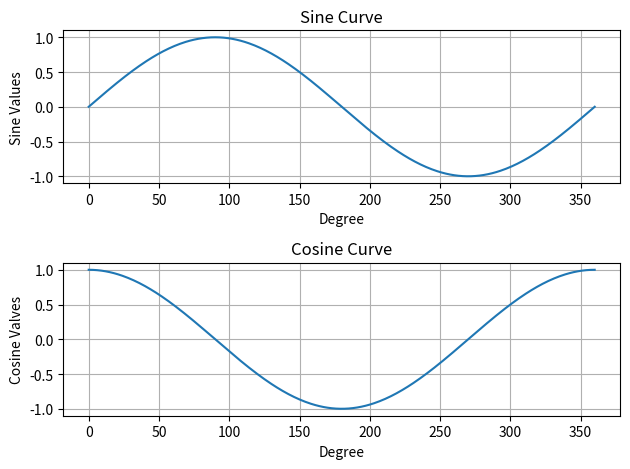

Source code (Python):
"""
13. Write a program that makes use of a function to display sine, cosine,
    polynomial and exponential curves.
"""

import matplotlib.pyplot as plt
import math

def sineCurve():
    """
    Objective: To plot sine function
    Input Parameter: None
    Return value: None
    """
    plt.subplot(2,1,1)
    degrees = range(0, 360 + 1)
    sineValues = [math.sin (math.radians (i)) for i in degrees]
    plt.plot(sineValues)
    plt.xlabel ('Degree')
    plt.ylabel('Sine Values')
    plt.title('Sine Curve')
    plt.grid()

def cosineCurve ():
    """
    Objective: To plot cosine function
    Input Parameter: None
    Return Value: None
    """
    plt.subplot(2,1,2)
    degrees = range (0, 360 + 1)
    cosineValues = [math.cos(math.radians (i)) for i in degrees]
    plt.plot(cosineValues)
    plt.xlabel('Degree')
    plt.ylabel ('Cosine Valves')
    plt.title('Cosine Curve')
    plt.grid()

def main():
    """
    Objective: To Plot sine and cosine curves
    Input Parameter: None
    Return Value: None
    """
    sineCurve()
    cosineCurve()
    plt.tight_layout()
    plt.show()

if __name__ == '__main__':
    main()